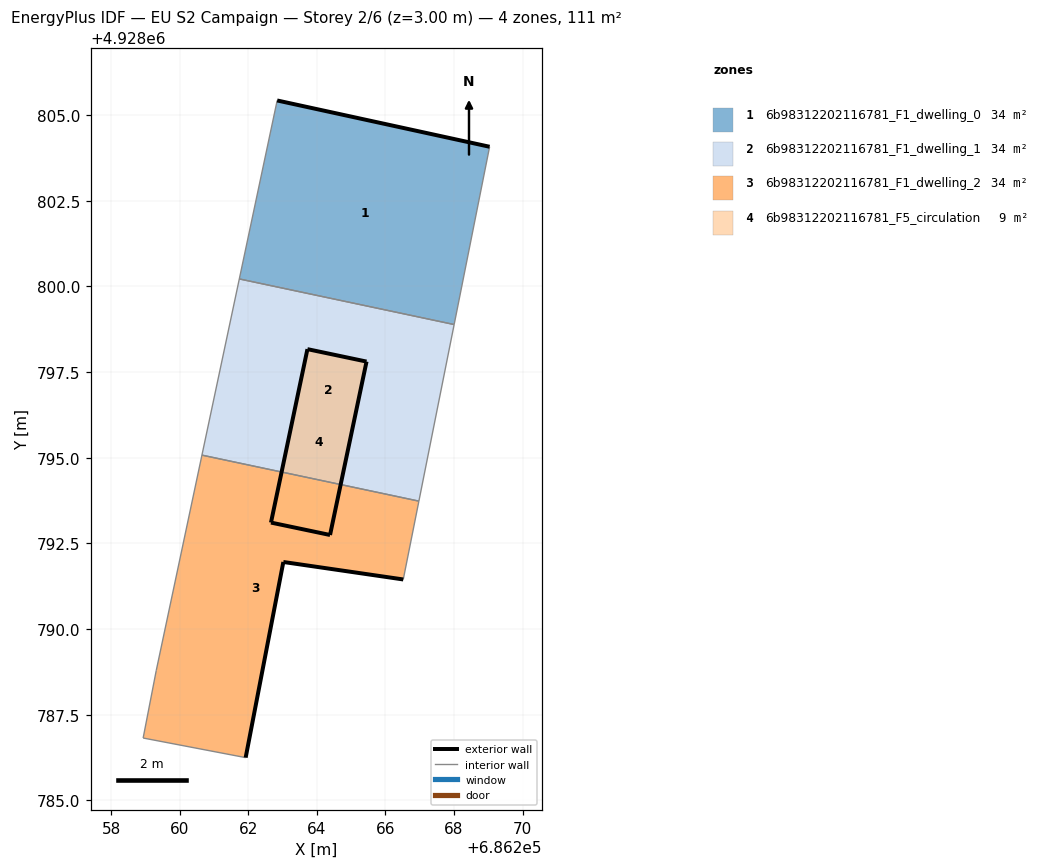
=== STOREY PLAN SPEC (per zone: floor XY polygon, exterior-wall plan segments, windows/doors) ===
zone 1: 6b98312202116781_F1_dwelling_0  (33.9 m²)
  floor: (686268.00, 4928798.89) (686269.04, 4928804.08) (686262.84, 4928805.43) (686261.73, 4928800.22)
  exterior wall: (686262.84, 4928805.43) – (686269.04, 4928804.08)  [6.3 m]
  interior walls: 3
zone 2: 6b98312202116781_F1_dwelling_1  (33.9 m²)
  floor: (686266.97, 4928793.74) (686268.00, 4928798.89) (686261.73, 4928800.22) (686260.64, 4928795.08)
  interior walls: 4
zone 3: 6b98312202116781_F1_dwelling_2  (33.8 m²)
  floor: (686261.92, 4928786.25) (686263.02, 4928791.96) (686266.52, 4928791.45) (686266.97, 4928793.74) (686260.64, 4928795.08) (686259.31, 4928788.79) (686258.93, 4928786.82)
  exterior wall: (686266.52, 4928791.45) – (686263.02, 4928791.96)  [3.5 m]
  exterior wall: (686263.02, 4928791.96) – (686261.92, 4928786.25)  [5.8 m]
  interior walls: 5
zone 4: 6b98312202116781_F5_circulation  (9.1 m²)
  floor: (686264.38, 4928792.75) (686265.45, 4928797.81) (686263.72, 4928798.17) (686262.66, 4928793.11)
  exterior wall: (686264.38, 4928792.75) – (686262.66, 4928793.11)  [1.8 m]
  exterior wall: (686262.66, 4928793.11) – (686263.72, 4928798.17)  [5.2 m]
  exterior wall: (686263.72, 4928798.17) – (686265.45, 4928797.81)  [1.8 m]
  exterior wall: (686265.45, 4928797.81) – (686264.38, 4928792.75)  [5.2 m]

=== DERIVED (storey summary) ===
Building: EU S2 Campaign
Storey: 2 of 6  (floor level z = 3.00 m)
Storey gross floor area: 110.7 m²
Zones on this storey: 4
  - 6b98312202116781_F1_dwelling_0: floor 33.9 m²; exterior wall 6.3 m (19.0 m²); WWR 0.0%
  - 6b98312202116781_F1_dwelling_1: floor 33.9 m²
  - 6b98312202116781_F1_dwelling_2: floor 33.8 m²; exterior wall 9.4 m (28.1 m²); WWR 0.0%
  - 6b98312202116781_F5_circulation: floor 9.1 m²; exterior wall 13.9 m (41.6 m²); WWR 0.0%
Zone adjacency (shared interzone walls):
  - 6b98312202116781_F1_dwelling_0 ↔ 6b98312202116781_F1_dwelling_1
  - 6b98312202116781_F1_dwelling_1 ↔ 6b98312202116781_F1_dwelling_2